Run: headless pygame with SDL's dummy video driver; simulated clock (each Clock.tick advances the game by its frame time, no real sleeping); random seed 0; keys injected as events and as key.get_pressed() state; mouse plan: one left click at the window centre at the start of phase 2, then a move to the lower-right quarter at the start of phase 3.
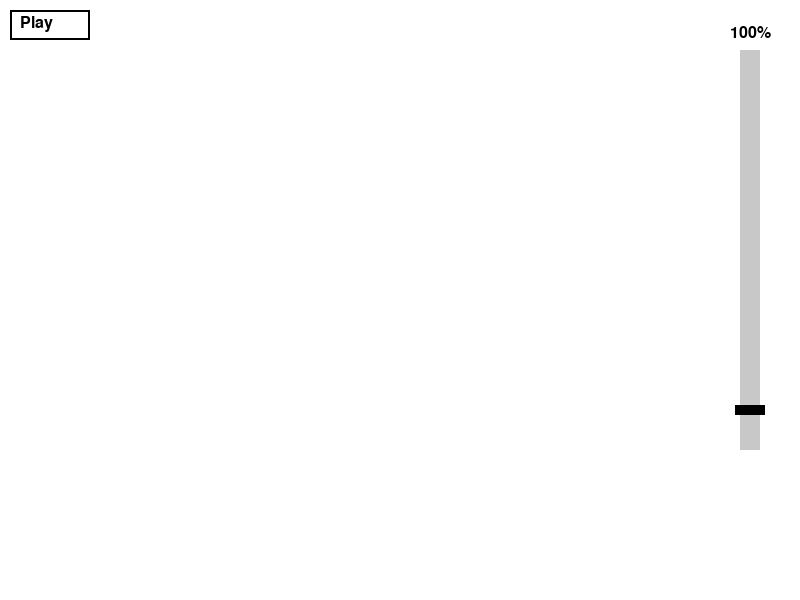
Frame 1 of 4 · flips 1–60 · no input
Frame 2 of 4 · flips 61–180 · clicked the window centre · tapped SPACE, RETURN · held RIGHT (→), D · screen unchanged from frame 1, image omitted
Frame 3 of 4 · flips 181–300 · moved the mouse to the lower-right quarter · held DOWN (↓), S · screen unchanged from frame 2, image omitted
Frame 4 of 4 · flips 301–420 · held LEFT (←), A, UP (↑), W · screen unchanged from frame 3, image omitted

The pygame program that drew these frames:

# Map Generator with PyGame - Fully Commented Version (Fixed Undo Crash, Speed Slider 0%–1000% with 1% Steps)
import pygame
import sys
import math

# Initialize PyGame
pygame.init()

# Constants
WIDTH, HEIGHT = 800, 600
FPS = 60

# Colors
WHITE = (255, 255, 255)
BLACK = (0, 0, 0)
GREEN = (0, 255, 0)
RED = (255, 0, 0)
YELLOW = (255, 255, 0)
BLUE = (0, 0, 255)
GRAY = (200, 200, 200)

# Setup display
screen = pygame.display.set_mode((WIDTH, HEIGHT), pygame.RESIZABLE)
pygame.display.set_caption("Map Generator")
clock = pygame.time.Clock()

# State
full_screen = False
placing_mode = None
moving_point = None
clicking_midpoint = False

# Map Data
start_point = None
end_point = None
waypoints = []
midpoints = []
undo_stack = []
redo_stack = []

# Enemy
enemy = None
enemy_path = []
enemy_index = 0
default_speed = 2
enemy_speed_factor = 1.0  # from slider (1.0 = 100%)

# UI
font = pygame.font.SysFont(None, 24)
play_button_rect = pygame.Rect(10, 10, 80, 30)
playing = False

# Slider for speed (0% to 1000%)
slider_rect = pygame.Rect(WIDTH - 60, 50, 20, 400)
slider_knob_y = slider_rect.y + int(slider_rect.height * 0.9 + 0.5)  # 100% start for 1000% scale
slider_dragging = False

# Drawing helpers
def draw_text(text, pos, color=BLACK):
    img = font.render(text, True, color)
    screen.blit(img, pos)

def draw_circle_with_label(pos, color, label):
    pygame.draw.circle(screen, color, pos, 15)
    draw_text(label, (pos[0]-5, pos[1]-8), BLACK)

def draw_flag(pos):
    pygame.draw.polygon(screen, YELLOW, [(pos[0], pos[1]), (pos[0]+10, pos[1]-5), (pos[0]+10, pos[1]+5)])
    pygame.draw.line(screen, BLACK, (pos[0], pos[1]), (pos[0], pos[1]+10), 2)

def midpoint(p1, p2):
    return ((p1[0] + p2[0]) // 2, (p1[1] + p2[1]) // 2)

def is_point_near(pos, point, radius=15):
    return point and ((pos[0]-point[0])**2 + (pos[1]-point[1])**2 <= radius**2)

def save_state():
    undo_stack.append((start_point[:] if start_point else None,
                       end_point[:] if end_point else None,
                       [wp[:] for wp in waypoints]))
    redo_stack.clear()
    if len(undo_stack) > 50:
        undo_stack.pop(0)

def load_state(state):
    global start_point, end_point, waypoints
    start_point = state[0][:] if state[0] else None
    end_point = state[1][:] if state[1] else None
    waypoints = [wp[:] for wp in state[2]]

def build_midpoints():
    global midpoints
    midpoints = []
    path = [start_point] + waypoints + [end_point] if start_point and end_point else []
    for i in range(len(path) - 1):
        midpoints.append(midpoint(path[i], path[i + 1]))

def build_enemy_path():
    global enemy_path, enemy_index, enemy
    enemy_path = [start_point] + waypoints + [end_point]
    enemy_index = 0
    enemy = enemy_path[0][:]

def move_enemy():
    global enemy, enemy_index, playing
    if enemy_index >= len(enemy_path) - 1:
        playing = False
        return
    target = enemy_path[enemy_index + 1]
    dx, dy = target[0] - enemy[0], target[1] - enemy[1]
    dist = math.hypot(dx, dy)
    speed = default_speed * enemy_speed_factor
    if dist < speed:
        enemy = target[:]
        enemy_index += 1
    else:
        enemy[0] += speed * dx / dist
        enemy[1] += speed * dy / dist

running = True
while running:
    screen.fill(WHITE)
    build_midpoints()

    # UI: Play Button
    pygame.draw.rect(screen, BLACK, play_button_rect, 2)
    draw_text("Stop" if playing else "Play", (play_button_rect.x + 10, play_button_rect.y + 5))

    # UI: Speed Slider
    pygame.draw.rect(screen, GRAY, slider_rect)
    pygame.draw.rect(screen, BLACK, (slider_rect.x - 5, slider_knob_y - 5, slider_rect.width + 10, 10))
    percent = int(round(1000 * (1 - (slider_knob_y - slider_rect.y) / slider_rect.height)))
    draw_text(f"{percent}%", (slider_rect.x - 10, slider_rect.y - 25))
    enemy_speed_factor = percent / 100.0

    # Draw path lines
    path = [start_point] + waypoints + [end_point] if start_point and end_point else []
    for i in range(len(path) - 1):
        pygame.draw.line(screen, BLACK, path[i], path[i + 1], 3)

    # Draw points
    if start_point:
        draw_circle_with_label(start_point, GREEN, 'S')
    if end_point:
        draw_circle_with_label(end_point, RED, 'E')
    for wp in waypoints:
        draw_flag(wp)
    for mp in midpoints:
        pygame.draw.circle(screen, YELLOW, mp, 10)
        draw_text('+', (mp[0]-4, mp[1]-8), BLACK)

    # Draw enemy
    if playing and enemy:
        move_enemy()
        pygame.draw.circle(screen, BLUE, (int(enemy[0]), int(enemy[1])), 6)

    pygame.display.flip()
    clock.tick(FPS)

    for event in pygame.event.get():
        if event.type == pygame.QUIT:
            running = False

        elif event.type == pygame.KEYDOWN:
            if event.key == pygame.K_ESCAPE:
                running = False
            elif event.key == pygame.K_F11:
                full_screen = not full_screen
                screen = pygame.display.set_mode((0, 0), pygame.FULLSCREEN) if full_screen else pygame.display.set_mode((WIDTH, HEIGHT), pygame.RESIZABLE)
            elif event.key == pygame.K_s:
                placing_mode = 'start'
            elif event.key == pygame.K_e:
                placing_mode = 'end'
            elif event.key == pygame.K_z and undo_stack:
                redo_stack.append((start_point[:] if start_point else None,
                                   end_point[:] if end_point else None,
                                   [wp[:] for wp in waypoints]))
                load_state(undo_stack.pop())
            elif event.key == pygame.K_y and redo_stack:
                undo_stack.append((start_point[:] if start_point else None,
                                   end_point[:] if end_point else None,
                                   [wp[:] for wp in waypoints]))
                load_state(redo_stack.pop())
            elif event.key == pygame.K_m:
                clicking_midpoint = True

        elif event.type == pygame.MOUSEBUTTONDOWN:
            if slider_rect.collidepoint(event.pos):
                slider_dragging = True

            mouse_pos = event.pos

            if play_button_rect.collidepoint(mouse_pos):
                if not playing and start_point and end_point:
                    build_enemy_path()
                    playing = True
                else:
                    playing = False
                    enemy = None
                continue

            if playing:
                continue

            if clicking_midpoint:
                save_state()
                waypoints.append(list(mouse_pos))
                clicking_midpoint = False
                continue

            for i, mp in enumerate(midpoints):
                if is_point_near(mouse_pos, mp, 10):
                    save_state()
                    waypoints.insert(i, list(mp))
                    break

            if placing_mode == 'start':
                save_state()
                start_point = list(mouse_pos)
                placing_mode = None
            elif placing_mode == 'end':
                save_state()
                end_point = list(mouse_pos)
                placing_mode = None
            elif is_point_near(mouse_pos, start_point):
                save_state()
                moving_point = ('start', start_point)
            elif is_point_near(mouse_pos, end_point):
                save_state()
                moving_point = ('end', end_point)
            else:
                for i, wp in enumerate(waypoints):
                    if is_point_near(mouse_pos, wp):
                        save_state()
                        moving_point = ('waypoint', i)
                        break

        elif event.type == pygame.MOUSEBUTTONUP:
            slider_dragging = False
            moving_point = None

        elif event.type == pygame.MOUSEMOTION:
            if slider_dragging:
                y = max(slider_rect.y, min(slider_rect.y + slider_rect.height, event.pos[1]))
                slider_knob_y = y
            elif moving_point and not playing:
                pos = event.pos
                if moving_point[0] == 'start':
                    start_point = list(pos)
                elif moving_point[0] == 'end':
                    end_point = list(pos)
                elif moving_point[0] == 'waypoint':
                    waypoints[moving_point[1]] = list(pos)

pygame.quit()
sys.exit()
